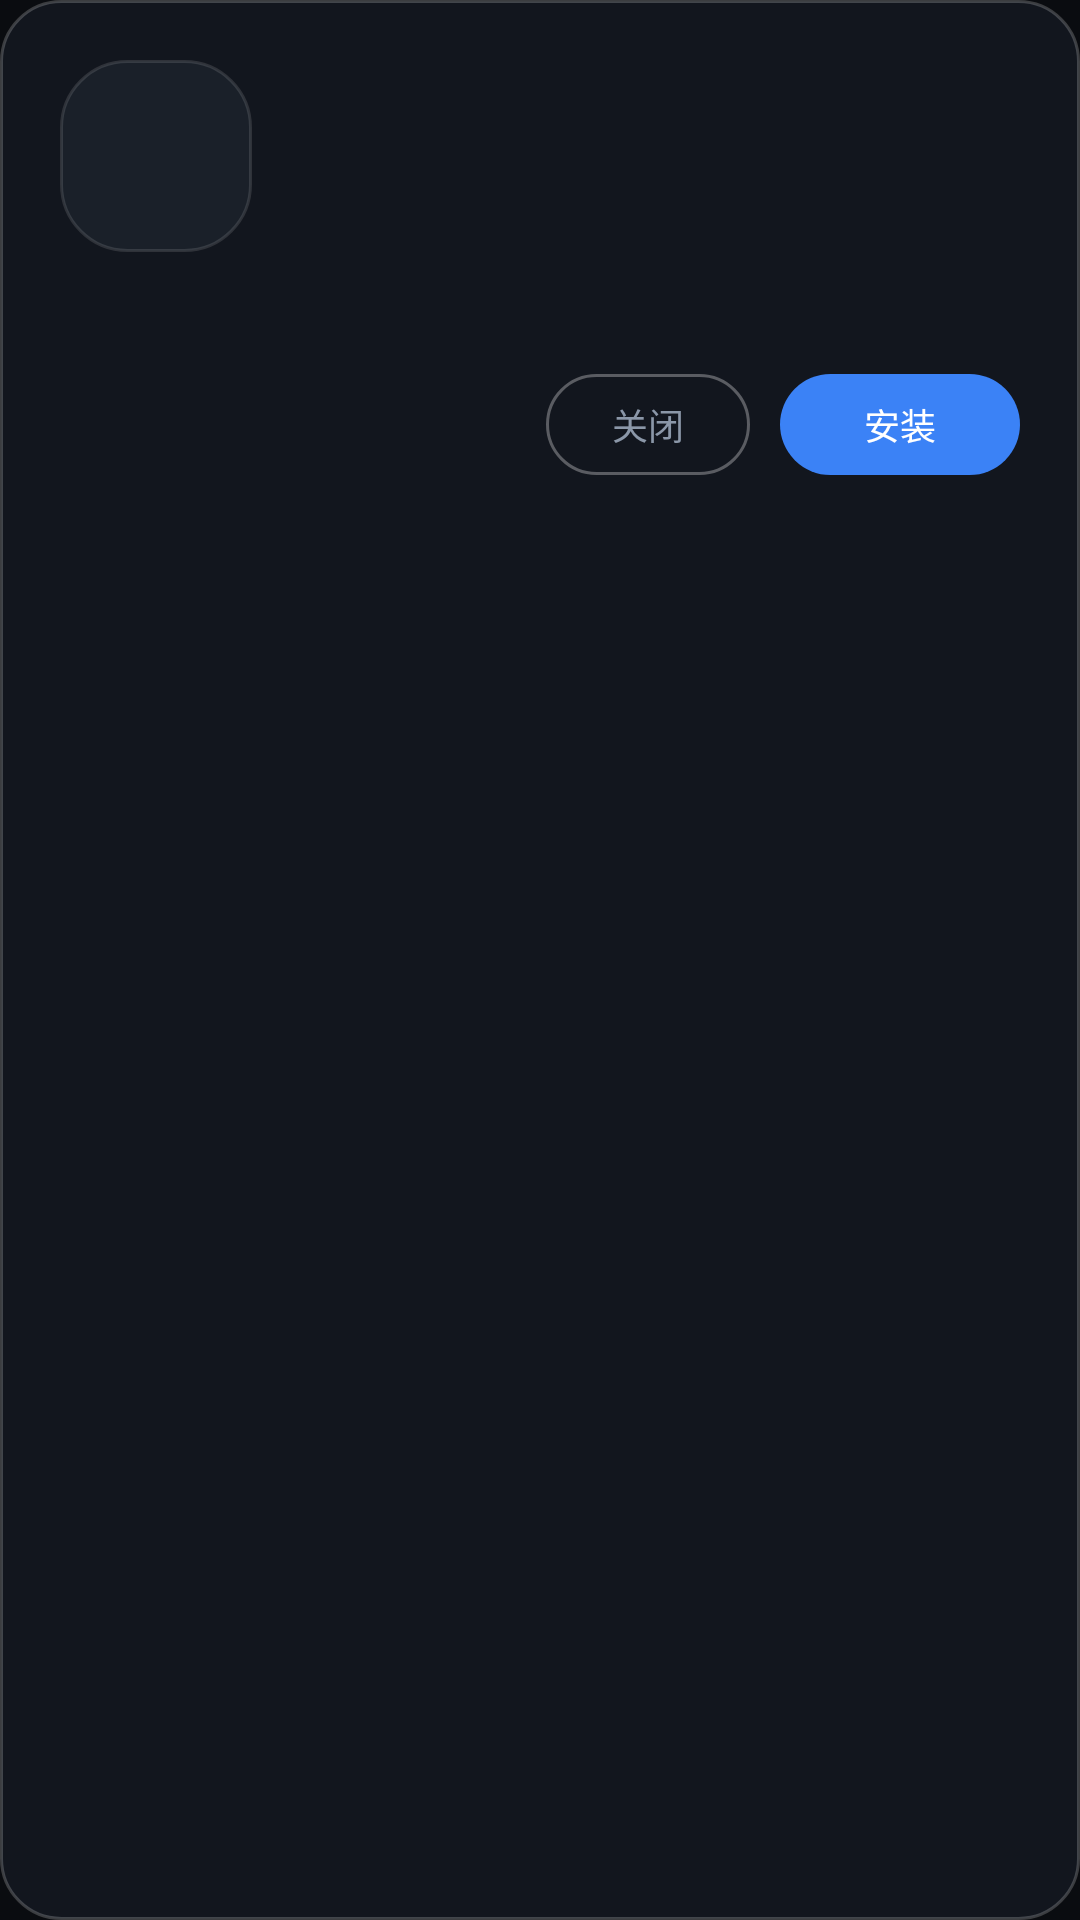

Reconstruct the res/layout file that produces this screen, plus the resources it refers to.
<!-- AndroidManifest.xml: application theme AppTheme -->
<!-- res/layout/dialog_detail.xml -->
<?xml version="1.0" encoding="utf-8"?>
<LinearLayout xmlns:android="http://schemas.android.com/apk/res/android"
    android:layout_width="420dp"
    android:layout_height="wrap_content"
    android:orientation="vertical"
    android:background="@drawable/dialog_bg"
    android:padding="20dp">

    <LinearLayout
        android:layout_width="match_parent"
        android:layout_height="wrap_content"
        android:orientation="horizontal"
        android:gravity="center_vertical">

        <ImageView
            android:id="@+id/dicon"
            android:layout_width="64dp"
            android:layout_height="64dp"
            android:scaleType="fitCenter"
            android:src="@drawable/ic_placeholder" />

        <LinearLayout
            android:layout_width="0dp"
            android:layout_height="wrap_content"
            android:layout_weight="1"
            android:layout_marginLeft="14dp"
            android:orientation="vertical">

            <TextView
                android:id="@+id/dname"
                android:layout_width="match_parent"
                android:layout_height="wrap_content"
                android:singleLine="true"
                android:ellipsize="end"
                android:textColor="@color/tx"
                android:textSize="17sp"
                android:textStyle="bold" />

            <TextView
                android:id="@+id/dmeta"
                android:layout_width="match_parent"
                android:layout_height="wrap_content"
                android:layout_marginTop="4dp"
                android:textColor="@color/tx2"
                android:textSize="11sp" />

            <TextView
                android:id="@+id/dstate"
                android:layout_width="match_parent"
                android:layout_height="wrap_content"
                android:layout_marginTop="4dp"
                android:textColor="@color/accent"
                android:textSize="11sp" />
        </LinearLayout>
    </LinearLayout>

    <TextView
        android:id="@+id/ddesc"
        android:layout_width="match_parent"
        android:layout_height="wrap_content"
        android:layout_marginTop="12dp"
        android:lineSpacingExtra="3dp"
        android:maxLines="2"
        android:ellipsize="end"
        android:textColor="@color/tx2"
        android:textSize="11sp" />

    <LinearLayout
        android:layout_width="match_parent"
        android:layout_height="wrap_content"
        android:layout_marginTop="14dp"
        android:orientation="horizontal"
        android:gravity="right|center_vertical">

        <TextView
            android:id="@+id/btn_cancel"
            android:layout_width="wrap_content"
            android:layout_height="wrap_content"
            android:background="@drawable/btn_ghost"
            android:paddingLeft="22dp"
            android:paddingRight="22dp"
            android:paddingTop="8dp"
            android:paddingBottom="8dp"
            android:focusable="true"
            android:clickable="true"
            android:text="关闭"
            android:textColor="@color/tx2"
            android:textSize="12sp" />

        <TextView
            android:id="@+id/btn_action"
            android:layout_width="wrap_content"
            android:layout_height="wrap_content"
            android:layout_marginLeft="10dp"
            android:background="@drawable/btn_primary"
            android:paddingLeft="28dp"
            android:paddingRight="28dp"
            android:paddingTop="8dp"
            android:paddingBottom="8dp"
            android:focusable="true"
            android:clickable="true"
            android:text="安装"
            android:textColor="#FFFFFFFF"
            android:textSize="12sp" />
    </LinearLayout>
</LinearLayout>
<!-- resources referenced by this layout -->
<resources>
  <color name="accent">#FF3B82F6</color>
  <color name="tx">#FFE8EDF5</color>
  <color name="tx2">#FF8B97A8</color>
  <!-- drawable btn_ghost (drawable) -->
  <?xml version="1.0" encoding="utf-8"?>
  <selector xmlns:android="http://schemas.android.com/apk/res/android">
      <item android:state_focused="true">
          <shape android:shape="rectangle">
              <solid android:color="#26FFFFFF" />
              <corners android:radius="99dp" />
              <stroke android:width="2dp" android:color="#FFFFFFFF" />
          </shape>
      </item>
      <item>
          <shape android:shape="rectangle">
              <solid android:color="#00000000" />
              <corners android:radius="99dp" />
              <stroke android:width="1dp" android:color="#4DFFFFFF" />
          </shape>
      </item>
  </selector>
  <!-- drawable btn_primary (drawable) -->
  <?xml version="1.0" encoding="utf-8"?>
  <selector xmlns:android="http://schemas.android.com/apk/res/android">
      <item android:state_focused="true">
          <shape android:shape="rectangle">
              <solid android:color="#FF5B9BFF" />
              <corners android:radius="99dp" />
              <stroke android:width="2dp" android:color="#FFFFFFFF" />
          </shape>
      </item>
      <item>
          <shape android:shape="rectangle">
              <solid android:color="@color/accent" />
              <corners android:radius="99dp" />
          </shape>
      </item>
  </selector>
  <!-- drawable dialog_bg (drawable) -->
  <?xml version="1.0" encoding="utf-8"?>
  <shape xmlns:android="http://schemas.android.com/apk/res/android"
      android:shape="rectangle">
      <solid android:color="#FF12161E" />
      <corners android:radius="20dp" />
      <stroke android:width="1dp" android:color="#33FFFFFF" />
  </shape>
  <!-- drawable ic_placeholder (drawable) -->
  <?xml version="1.0" encoding="utf-8"?>
  <shape xmlns:android="http://schemas.android.com/apk/res/android"
      android:shape="rectangle">
      <solid android:color="#FF1A2029" />
      <corners android:radius="22dp" />
      <stroke android:width="1dp" android:color="#1FFFFFFF" />
  </shape>
  <style name="AppTheme" parent="@android:style/Theme.Material.NoActionBar.Fullscreen">
          <item name="android:windowBackground">@color/bg</item>
          <item name="android:colorAccent">@color/accent</item>
          <item name="android:windowAnimationStyle">@null</item>
      </style>
  <color name="bg">#FF0A0C10</color>
</resources>
